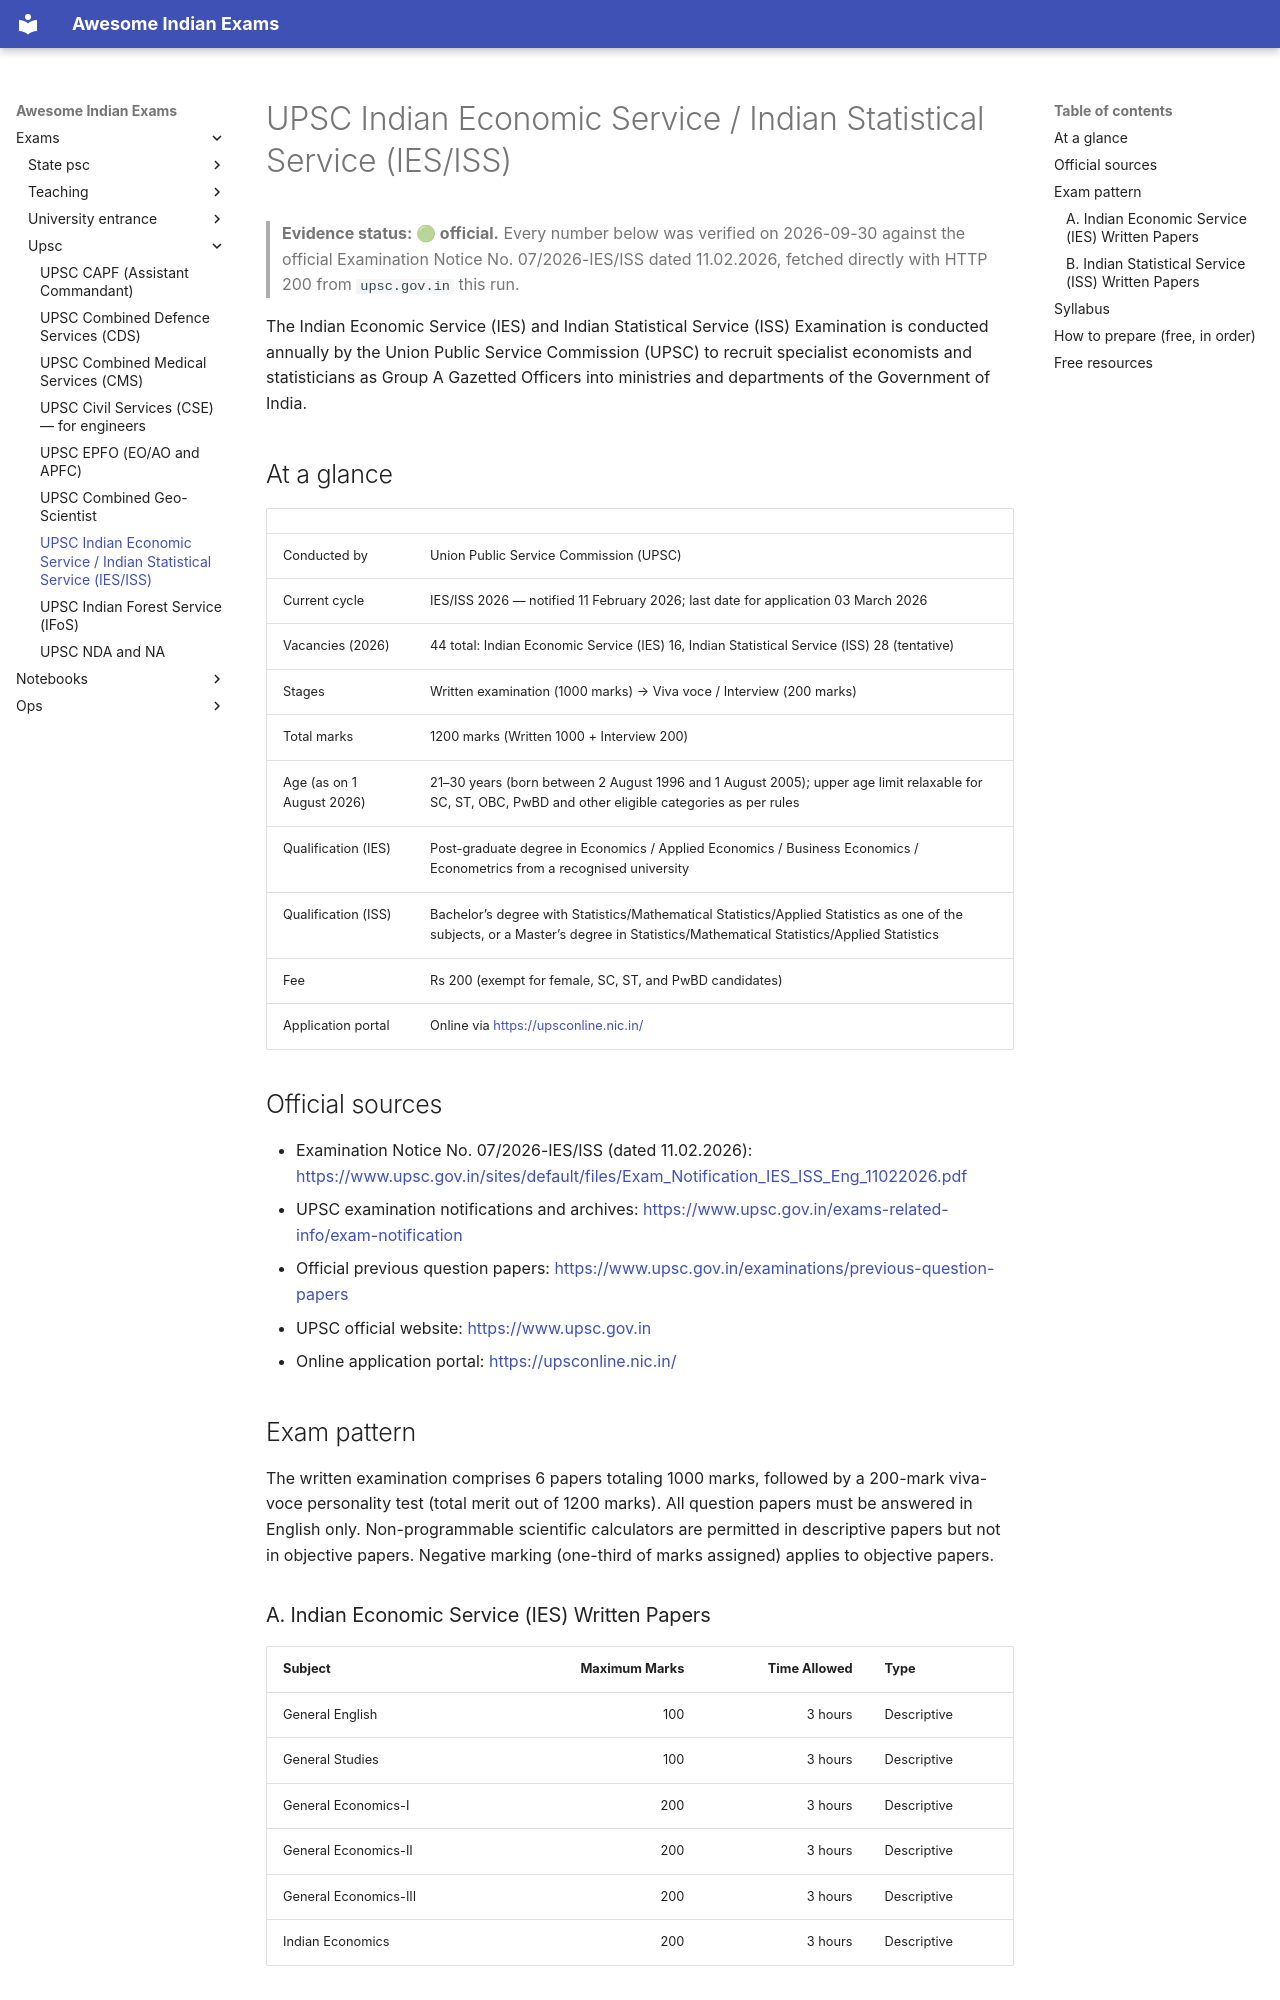

repository: lakhidas168-ship-it/awesome-indian-exams · page: exams/upsc/upsc-ies-iss/index.html · generator: mkdocs

---
title: UPSC Indian Economic Service / Indian Statistical Service (IES/ISS)
exam_id: upsc-ies-iss
conducting_body: Union Public Service Commission
official_site: https://upsc.gov.in
cycle: IES/ISS 2026
last_verified: 2026-09-30
verification: official
---

# UPSC Indian Economic Service / Indian Statistical Service (IES/ISS)

> **Evidence status: 🟢 official.** Every number below was verified on 2026-09-30 against the official Examination Notice No. 07/2026-IES/ISS dated 11.02.2026, fetched directly with HTTP 200 from `upsc.gov.in` this run.

The Indian Economic Service (IES) and Indian Statistical Service (ISS) Examination is conducted annually by the Union Public Service Commission (UPSC) to recruit specialist economists and statisticians as Group A Gazetted Officers into ministries and departments of the Government of India.

## At a glance

| | |
|---|---|
| Conducted by | Union Public Service Commission (UPSC) |
| Current cycle | IES/ISS 2026 — notified 11 February 2026; last date for application 03 March 2026 |
| Vacancies (2026) | 44 total: Indian Economic Service (IES) 16, Indian Statistical Service (ISS) 28 (tentative) |
| Stages | Written examination (1000 marks) → Viva voce / Interview (200 marks) |
| Total marks | 1200 marks (Written 1000 + Interview 200) |
| Age (as on 1 August 2026) | 21–30 years (born between 2 August 1996 and 1 August 2005); upper age limit relaxable for SC, ST, OBC, PwBD and other eligible categories as per rules |
| Qualification (IES) | Post-graduate degree in Economics / Applied Economics / Business Economics / Econometrics from a recognised university |
| Qualification (ISS) | Bachelor’s degree with Statistics/Mathematical Statistics/Applied Statistics as one of the subjects, or a Master’s degree in Statistics/Mathematical Statistics/Applied Statistics |
| Fee | Rs 200 (exempt for female, SC, ST, and PwBD candidates) |
| Application portal | Online via <https://upsconline.nic.in/> |

## Official sources

- Examination Notice No. 07/2026-IES/ISS (dated 11.02.2026): <https://www.upsc.gov.in/sites/default/files/Exam_Notification_IES_ISS_Eng_11022026.pdf>
- UPSC examination notifications and archives: <https://www.upsc.gov.in/exams-related-info/exam-notification>
- Official previous question papers: <https://www.upsc.gov.in/examinations/previous-question-papers>
- UPSC official website: <https://www.upsc.gov.in>
- Online application portal: <https://upsconline.nic.in/>

## Exam pattern

The written examination comprises 6 papers totaling 1000 marks, followed by a 200-mark viva-voce personality test (total merit out of 1200 marks). All question papers must be answered in English only. Non-programmable scientific calculators are permitted in descriptive papers but not in objective papers. Negative marking (one-third of marks assigned) applies to objective papers.

### A. Indian Economic Service (IES) Written Papers

| Subject | Maximum Marks | Time Allowed | Type |
|---|---:|---:|---|
| General English | 100 | 3 hours | Descriptive |
| General Studies | 100 | 3 hours | Descriptive |
| General Economics-I | 200 | 3 hours | Descriptive |
| General Economics-II | 200 | 3 hours | Descriptive |
| General Economics-III | 200 | 3 hours | Descriptive |
| Indian Economics | 200 | 3 hours | Descriptive |
